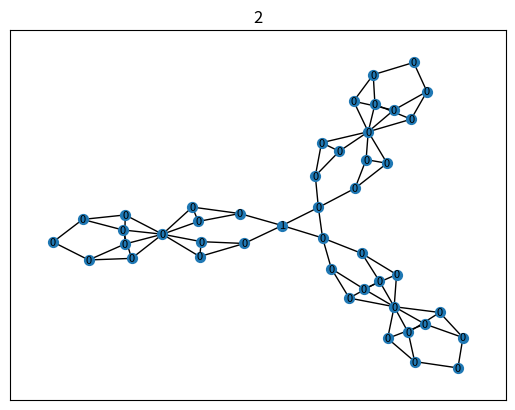
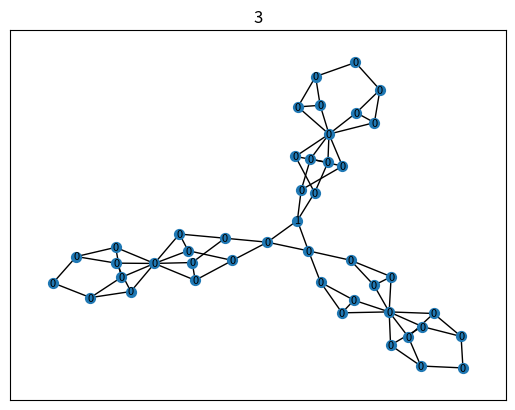
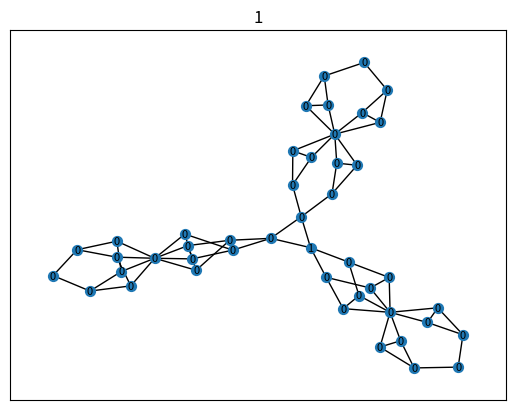
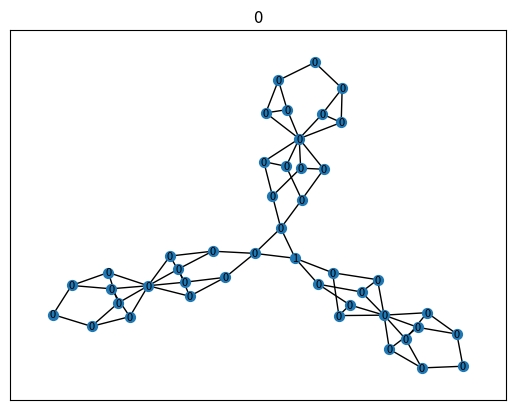
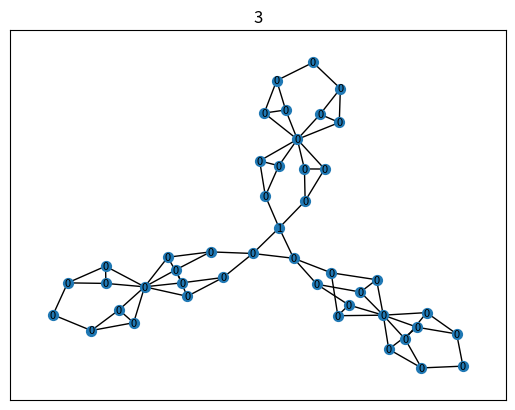
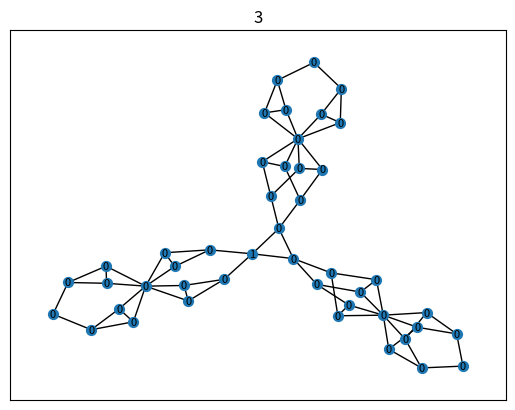
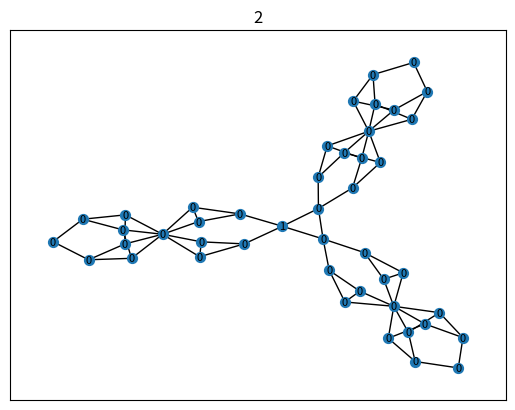
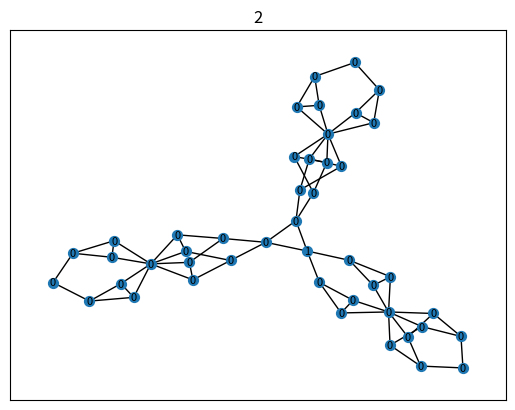
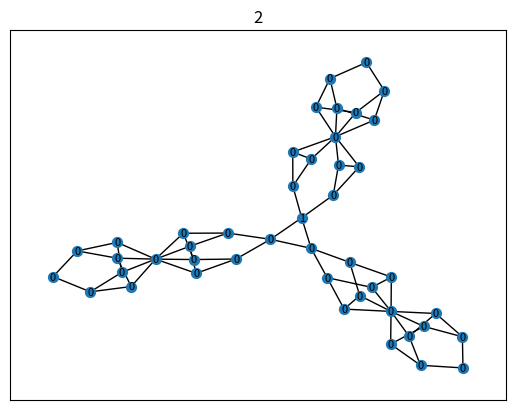
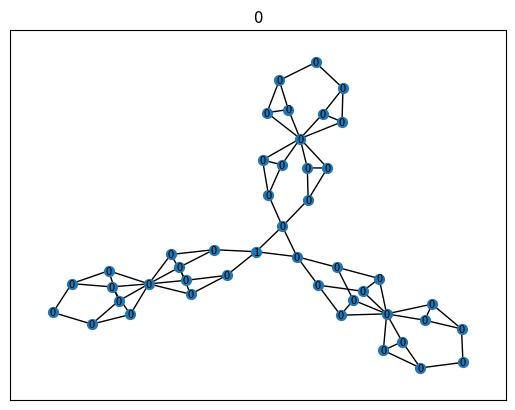
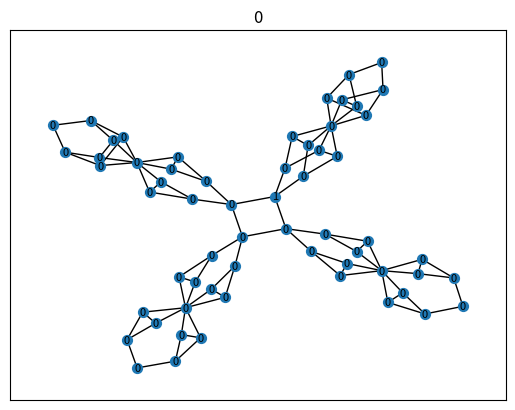
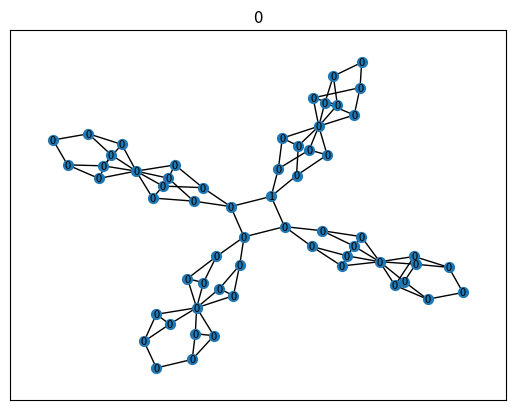
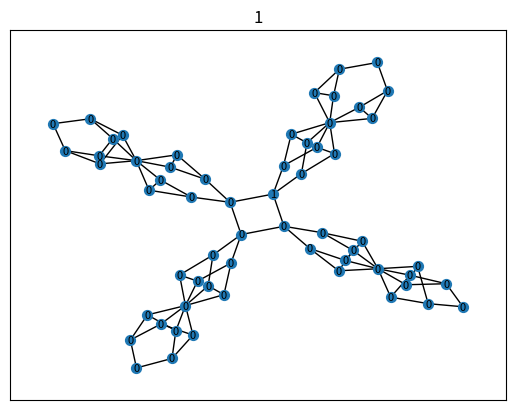
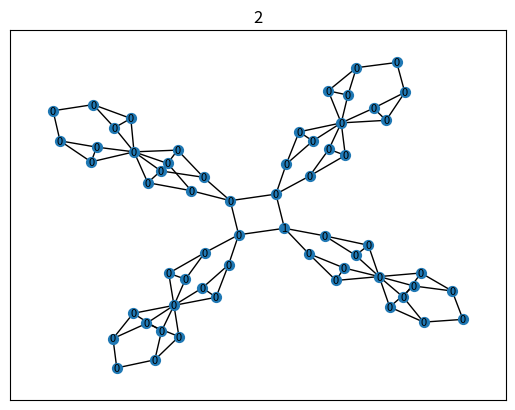
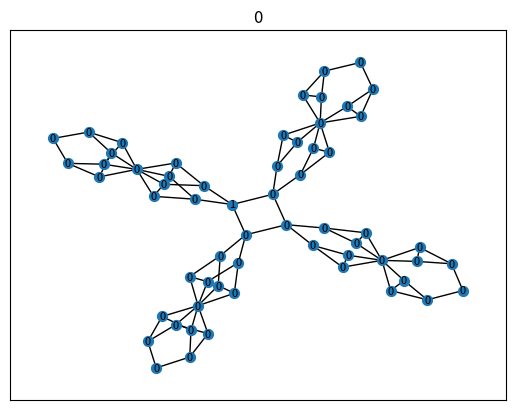
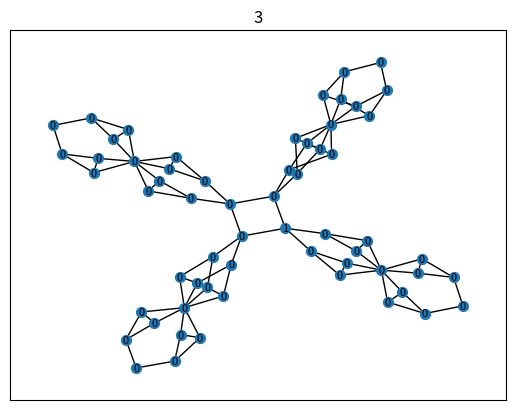

Write the Python code that produced these figures, in order.
'''
Created on 26.09.2019

@author: florian
'''

import networkx as nx
import numpy as np
from matplotlib import pyplot as plt
from networkx.drawing import nx_pydot


def glue_graphs(G1, G2, node1, node2, plot=False):
    '''
    Glue together two graphs G1 and G2 and replace node2 in G2 with node1 in G1
    '''
    G = nx.Graph()
    # add nodes from G1
    for i, node in enumerate(G1.nodes()):
        # check if node is labeled
        if 'label' in G1.nodes[node]:
            G.add_node(i, label=G1.nodes[node]['label'])
        else:
            G.add_node(i)
    # add edges from G1
    for edge in G1.edges():
        G.add_edge(edge[0], edge[1])
    # create a node map for G2
    node_map = {}
    for i, node in enumerate(G2.nodes()):
        if node == node2:
            node_map[node] = node1
        else:
            if node < node2:
                node_map[node] = i + G.number_of_nodes()
            else:
                node_map[node] = i + G.number_of_nodes() - 1
    for edge in G2.edges():
        G.add_edge(node_map[edge[0]], node_map[edge[1]])
    if plot:
        # draw the graph G with pydot draw G1 in blue and G2 in red
        pos = nx.spring_layout(G)
        nx.draw_networkx_nodes(G, nodelist=range(0, G1.number_of_nodes()), pos=pos, node_color='b')
        nx.draw_networkx_nodes(G, nodelist=range(G1.number_of_nodes(), G.number_of_nodes()), pos=pos, node_color='r')
        nx.draw_networkx_labels(G, pos, labels={node: node for node in G.nodes()})
        nx.draw_networkx_edges(G, pos)
        plt.show()
    return G


def PartA(plot=False):
    G = nx.Graph()
    # create 8 nodes
    for i in range(0, 8):
        G.add_node(i, label=0)
    # create edges from 0 to 1,2,3,4 from 1, 3 to 5 and from 2, 4 to 6 and from 5,6 to 7 from 2 to 3 and from 4 to 5
    G.add_edges_from([(0, 1), (0, 2), (0, 3), (0, 4), (1, 5), (3, 5), (2, 6), (4, 6), (5, 7), (6, 7), (1, 2), (3, 4)])
    if plot:
        # draw the graph G with pydot
        pos = nx_pydot.pydot_layout(G, prog='neato', root=0)
        nx.draw_networkx_nodes(G, pos)
        nx.draw_networkx_edges(G, pos)
        plt.show()
    return G


def PartB(plot=False):
    G = nx.Graph()
    # create 8 nodes
    for i in range(0, 8):
        G.add_node(i, label=0)
    # create edges from 0 to 1,2,3,4 from 1, 3 to 5 and from 2, 4 to 6 and from 5,6 to 7
    G.add_edges_from([(0, 1), (0, 2), (0, 3), (0, 4), (1, 5), (2, 5), (3, 6), (4, 6), (5, 7), (6, 7), (1, 2), (3, 4)])
    if plot:
        # draw the graph G with pydot
        pos = nx_pydot.pydot_layout(G, prog='neato', root=0)
        nx.draw_networkx_nodes(G, pos)
        nx.draw_networkx_edges(G, pos)
        plt.show()
    return G


def M0(plot=False):
    G = glue_graphs(PartA(), PartA(), 0, 0)
    if plot:
        # draw the graph G with pydot
        pos = nx_pydot.pydot_layout(G, prog='neato', root=0)
        nx.draw_networkx_nodes(G, pos)
        nx.draw_networkx_edges(G, pos)
        plt.show()
    return G


def M1(plot=False):
    # glue together snowflakeA and snowflakeB at node 0
    G = glue_graphs(PartA(), PartB(), 0, 0)
    if plot:
        # draw the graph G with pydot
        pos = nx_pydot.pydot_layout(G, prog='neato', root=0)
        nx.draw_networkx_nodes(G, pos)
        nx.draw_networkx_edges(G, pos)
        plt.show()
    return G


def M3(plot=False):
    # glue together two copies of snowflakeB at node 0
    G = glue_graphs(PartB(), PartB(), 0, 0)
    if plot:
        # draw the graph G with pydot
        pos = nx_pydot.pydot_layout(G, prog='neato', root=0)
        nx.draw_networkx_nodes(G, pos)
        nx.draw_networkx_edges(G, pos)
        plt.show()
    return G


def Snowflake(part_list=[0, 1, 2, 3], size=4, plot=False):
    '''
    Glue the parts from partlist, i.e., M0, M1, M2, M3 together to a snowflake graph
    '''
    # create ring graph
    if size == 1:
        G = nx.Graph()
        G.add_node(0)
    else:
        G = nx.circulant_graph(size, [1])
    part_dict = {0: (M0(), 7), 1: (M1(), 7), 2: (M1(), 14), 3: (M3(), 7)}
    # create snowflake graph
    for i, part in enumerate(part_list):
        G = glue_graphs(G, part_dict[part][0], i, part_dict[part][1], plot=False)
    if plot:
        # draw the graph G with pydot
        # for each graph in part list create a shell
        shell_list = []
        shells = 7
        start_idx = size
        # shells 0,1,2,3 and 4,5,21,22,38,39,55,56, ... and
        for i in range(0, shells):
            shell = []
            if i == 0:
                shell_list.append(list(range(0, size)))
            elif i == 1:
                for j in range(0, size):
                    shell.append(size + j * 14)
                    shell.append(size + j * 14 + 1)
            elif i == 2:
                for j in range(0, size):
                    shell.append(size + j * 14 + 2)
                    shell.append(size + j * 14 + 3)
                    shell.append(size + j * 14 + 4)
                    shell.append(size + j * 14 + 5)
            elif i == 3:
                for j in range(0, size):
                    shell.append(size + j * 14 + 6)
            elif i == 4:
                for j in range(0, size):
                    shell.append(size + j * 14 + 7)
                    shell.append(size + j * 14 + 8)
                    shell.append(size + j * 14 + 9)
                    shell.append(size + j * 14 + 10)
            elif i == 5:
                for j in range(0, size):
                    shell.append(size + j * 14 + 11)
                    shell.append(size + j * 14 + 12)
            elif i == 6:
                for j in range(0, size):
                    shell.append(size + j * 14 + 13)
            if i > 0:
                shell_list.append(shell)
        pos = nx.kamada_kawai_layout(G)
        nx.draw_networkx_nodes(G, pos, node_size=50)
        nx.draw_networkx_edges(G, pos)
        plt.show()
    return G


def Snowflakes(smallest_snowflake=1, largest_snowflake=20, flakes_per_size=10, plot=False, seed=4837257, generation_type='count'):
    '''
    Create a list of snowflake graphs with sizes from smallest_snowflake to largest_snowflake
    '''
    np.random.seed(seed)
    snowflakes = []
    labels = []
    if type(flakes_per_size) == int:
        # create a list of snowflakes with sizes from smallest_snowflake to largest_snowflake
        for i in range(smallest_snowflake, largest_snowflake + 1):
            for j in range(0, flakes_per_size):
                # create random part list of size i
                part_list = np.random.randint(0, 4, i)
                snowflakes.append(Snowflake(part_list=part_list, size=i))
                if generation_type == 'count':
                    # count the number of parts in the snowflake
                    part_count = np.zeros(4)
                    for part in part_list:
                        part_count[part] += 1
                    # divide part count by largest snowflake size
                    part_count = part_count / largest_snowflake
                    # label the snowflake with the number of parts
                    labels.append(part_count)
                if generation_type == 'binary':
                    # create random list with one 1 and the rest 0 of length i
                    rand_index1 = np.random.randint(0, i)
                    rand_index2 = np.random.randint(0, i)
                    rand_index3 = np.random.randint(0, i)

                    label = (rand_index1*part_list[rand_index1] + 2 * rand_index2*part_list[rand_index2] + 3 * rand_index3*part_list[rand_index3]) % 2

                    rand_index2 = i + 14 * rand_index2
                    rand_index3 = i + 7 + 14 * rand_index3
                    # add node labels to the last graph in snowflakes
                    for node in snowflakes[-1].nodes():
                        if node == rand_index1:
                            snowflakes[-1].nodes[node]['label'] = 1
                        elif node >= i:
                            # set node to random label between 0 and 4
                            rand_node_label = np.random.randint(0, 1)
                            snowflakes[-1].nodes[node]['label'] = rand_node_label
                        #elif node == rand_index2:
                        #    snowflakes[-1].nodes[node]['label'] = 1
                        #elif node == rand_index3:
                        #    snowflakes[-1].nodes[node]['label'] = 1
                        else:
                            rand_node_label = np.random.randint(0, 1)
                            snowflakes[-1].nodes[node]['label'] = rand_node_label
                    label = part_list[rand_index1]
                    labels.append(label)

    if type(flakes_per_size) == list:
        # create a list of snowflakes with sizes from smallest_snowflake to largest_snowflake
        for i in range(smallest_snowflake, largest_snowflake + 1):
            for j in range(0, flakes_per_size[i - smallest_snowflake]):
                # create random part list of size i
                part_list = np.random.randint(0, 4, i)
                snowflakes.append(Snowflake(part_list=part_list, size=i))
                # count the number of parts in the snowflake
                part_count = np.zeros(4)
                for part in part_list:
                    part_count[part] += 1
                # divide part count by largest snowflake size
                part_count = part_count / largest_snowflake
                # label the snowflake with the number of parts
                labels.append(part_count)
    if flakes_per_size == 'all':
        for i in range(smallest_snowflake, largest_snowflake + 1):
            # create 1 million part counts and get the unique ones
            part_counts = set()
            for j in range(0, 1000000):
                # create random part list of size i
                part_list = np.random.randint(0, 4, i)
                # count the number of parts in the snowflake
                part_count = np.zeros(4)
                for part in part_list:
                    part_count[part] += 1
                part_counts.add(tuple(part_count))

            # part_counts to list of numpy arrays
            part_counts = [np.array(part_count) for part_count in part_counts]
            # divide part count by largest snowflake size
            part_count = part_count / largest_snowflake
            for part_count in part_counts:
                # make part list from part count
                part_list = []


            # get all
            for j in range(0, 4 ** i):
                # create random part list of size i
                part_list = np.random.randint(0, 4, i)
                snowflakes.append(Snowflake(part_list=part_list, size=i))
                # count the number of parts in the snowflake
                part_count = np.zeros(4)
                for part in part_list:
                    part_count[part] += 1
                # label the snowflake with the number of parts
                labels.append(part_count)
    if plot:
        # plot all snowflakes
        for i, snowflake in enumerate(snowflakes):
            # label as title
            label = labels[i]
            plt.title(str(label))
            pos = nx.kamada_kawai_layout(snowflake)
            nx.draw_networkx_nodes(snowflake, pos, node_size=50)
            nx.draw_networkx_edges(snowflake, pos)
            nx.draw_networkx_labels(snowflake, pos, font_size=8, labels={node: snowflake.nodes[node]['label'] for node in snowflake.nodes()})
            plt.show()
    return snowflakes, labels


def example_graph1():
    G = nx.Graph()
    G.add_node(0, label=np.array([0]))
    G.add_node(1, label=np.array([0]))
    G.add_node(2, label=np.array([1]))
    G.add_node(3, label=np.array([1]))
    G.add_node(4, label=np.array([0]))
    G.add_node(5, label=np.array([0]))

    G.add_edges_from([(0, 2), (1, 2), (2, 3), (3, 4), (3, 5)])
    return G


def example_graph2():
    G = nx.Graph()
    G.add_node(0, label=np.array([0]))
    G.add_node(1, label=np.array([0]))
    G.add_node(2, label=np.array([1]))
    G.add_node(3, label=np.array([0]))
    G.add_node(4, label=np.array([0]))
    G.add_node(5, label=np.array([0]))

    G.add_edges_from([(0, 2), (1, 2), (2, 3), (3, 4), (3, 5)])
    return G


def circle_graph(n=100):
    G = nx.Graph()

    for i in range(0, n):
        G.add_node(i, label=np.array([i % 2]), abc=i % 2)

    for i in range(0, n):
        G.add_edge(i % n, (i + 1) % n)
    return G


def double_circle(n=50, m=50):
    G = circle_graph(n)
    for i in range(n, n + m):
        G.add_node(i, label=np.array([i % 2]), abc=i % 2)

    for i in range(n, n + m):
        G.add_edge(i % m, (i + 1) % m)
    return G


def main():
    #Snowflake(part_list=[0, 1, 2, 3], size=4, plot=True)
    Snowflakes(smallest_snowflake=3, largest_snowflake=10, flakes_per_size=10, plot=True, seed=764, generation_type='binary')


if __name__ == '__main__':
    main()
